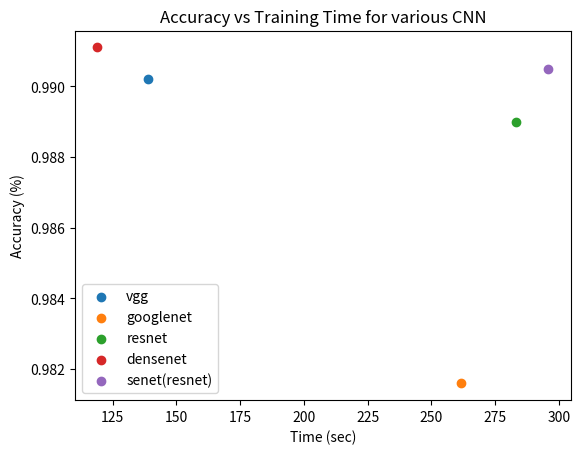

Python code for this plot:
import matplotlib.pyplot as plt


def main():

    fig, ax = plt.subplots()

    data = {
        'vgg': [26.6e6, 0.9902, 138.81],
        'googlenet': [5.9e6, 0.9816, 261.6],
        'resnet': [11.1e6, 0.9890, 283.15],
        'densenet': [538000, 0.9911, 118.99],
        'senet(resnet)': [11.2e6, 0.9905, 295.9],
    }

    for m in data.keys():

        ax.scatter(data[m][2], data[m][1], label=m)

    ax.set(title='Accuracy vs Training Time for various CNN',
           xlabel='Time (sec)', ylabel='Accuracy (%)')
    ax.legend()
    plt.show()


if __name__ == '__main__':
    main()
